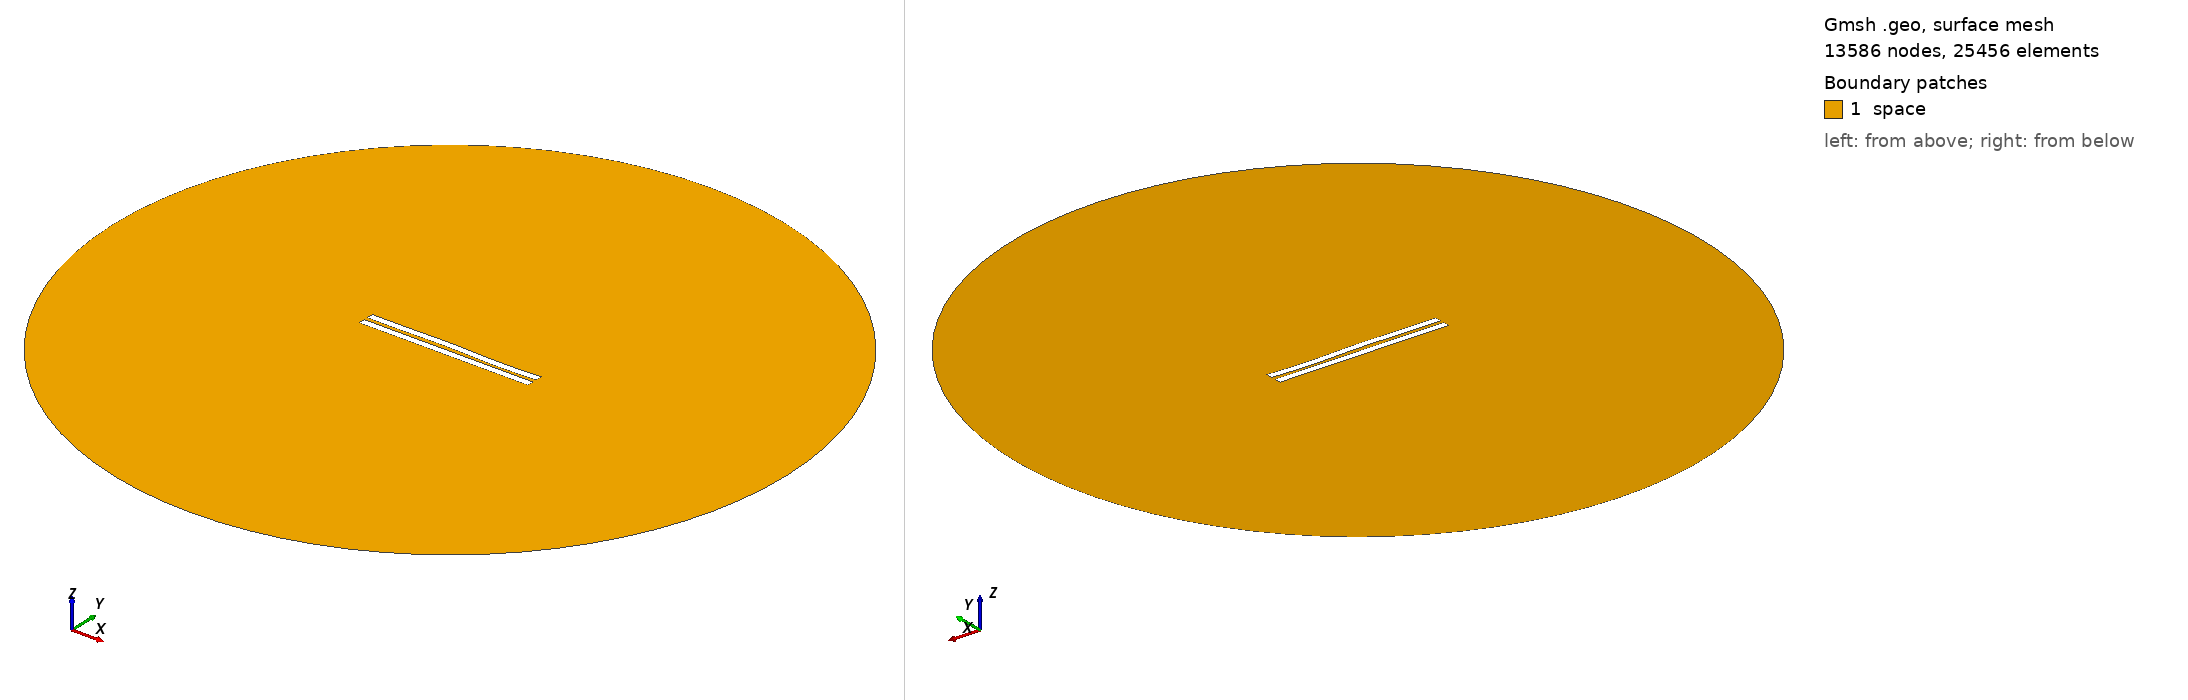

Gmsh geometry script, surface-meshed: 13586 nodes, 25456 surface elements. Boundary patches (legend numbers): 1 space. Left view from above one corner, right view from below the opposite corner. Legend entries are the model's physical surfaces. The drawing asked Gmsh for element sizes between 1% and 20% of the model's largest extent; the script's own settings can give other sizes.

=== 2596.geo (drawn) ===
//---------------------------------------
// Geometry kernel
//---------------------------------------

SetFactory("OpenCASCADE");



//---------------------------------------
// Parameters of the geometry
//---------------------------------------

// Overetch of the upper plate
overetch = 0.0;

// Distance between the plates
distance = 2.5;

// Discretization over the x axis (for the deformation)
nx = 50; 

// Length of the plate
L = 100 - overetch; 

// Number of modes
n = 4; 

// 1st mode coefficient
coeff(1) = -0.15;
beta(1) = 0.596864 * 3.1415926535 / L;

// 2nd mode coefficient
coeff(2) = 0.07499999999999998;
beta(2) = 1.49418 * 3.1415926535 / L;

// 3rd mode coefficient
coeff(3) = 0.15;
beta(3) = 2.50025 * 3.1415926535 / L;

// 4th mode coefficient
coeff(4) = -0.15;
beta(4) = 3.49999 * 3.1415926535 / L;



//---------------------------------------
// Upper plate (deformed rectangle)
//---------------------------------------

// Coordiantes of the upper plate
xmin = -50;
xmax = 50 - overetch;

// Height of the upper plate
yheight = 4 - 2 * overetch;

// Indexes of the points
UpperID[] = {};
LowerID[] = {};
LeftID[] = {};
RightID[] = {};

// Point index
p = 1;

// Horizontal edges
For i In {1:nx}
    x = xmin + (i-1)*(xmax - xmin)/(nx-1);

    y_bottom = distance / 2 + overetch;
    For j In {1:n}
        C = (Cosh(beta(j)*L) + Cos(beta(j)*L)) / (Sinh(beta(j)*L) + Sin(beta(j)*L));
        y_bottom  = y_bottom + coeff(j) * (Cosh(beta(j)*(x+50)) - Cos(beta(j)*(x+50)) - C * (Sinh(beta(j)*(x+50)) - Sin(beta(j)*(x+50))));
    EndFor

    y_top = y_bottom + yheight;

    Point(p) = {x, y_top, 0, 1.0};
    UpperID[i] = p;
    p = p + 1;

    Point(p) = {x, y_bottom, 0, 1.0};
    LowerID[i] = p;
    p = p + 1;
EndFor

// Create point lists
UpperPts[] = {}; LowerPts[] = {};
For i In {1:nx}
  UpperPts[] += {UpperID[i]};
  LowerPts[] += {LowerID[i]};
EndFor

// Build splines
Spline(1) = {UpperPts[]};
Spline(2) = {LowerPts[]};
Line(3) = {LowerPts[nx-1], UpperPts[nx-1]};
Line(4) = {LowerPts[0], UpperPts[0]};

// Build the plane surface
Curve Loop(1) = {2, 3, -1, -4};
Plane Surface(1) = {1};



//---------------------------------------
// Lower plate (rectangle)
//---------------------------------------

// Vertices
Point(1001) = {-50, -1, 0, 1.0};
Point(1002) = { 50, -1, 0, 1.0};
Point(1003) = { 50,  -5, 0, 1.0};
Point(1004) = {-50,  -5, 0, 1.0};

// Edges
Line(5) = {1001, 1002};
Line(6) = {1002, 1003};
Line(7) = {1003, 1004};
Line(8) = {1004, 1001};

// Plane surface
Line Loop(2) = {5, 6, 7, 8};
Plane Surface(2) = {2}; 



//---------------------------------------
// Outer (fictious) boundary
//---------------------------------------

// Points
Point(1005) = {0, 0, 0};       // Center
Point(1006) = {200, 0, 0};     // Start point
Point(1007) = {0, 200, 0};     // 90 degrees
Point(1008) = {-200, 0, 0};    // 180 degrees
Point(1009) = {0, -200, 0};    // 270 degrees

// Circle arcs (each needs start, center, end)
Circle(9) = {1006, 1005, 1007};
Circle(10) = {1007, 1005, 1008};
Circle(11) = {1008, 1005, 1009};
Circle(12) = {1009, 1005, 1006};

// Plane surface for the entire domain
Curve Loop(3) = {9, 10, 11, 12};
Surface(3) = {3};

// Subtract the plates from the whole domain to obtain the actual domain where we want to solve the equations
BooleanDifference{ Surface{3}; Delete; }{ Surface{1}; Surface{2}; Delete; }




//---------------------------------------
// Transfinite Lines/Curves
//---------------------------------------

// Set the number of points on the boundaries
r = 7;

// Plates
Transfinite Curve {1, 2} = 50*r Using Progression 1;
Transfinite Curve {3, 4} = 2*r Using Progression 1;
Transfinite Line {5, 7} = 50*r Using Progression 1;
Transfinite Line {6, 8} = 2*r Using Progression 1;

// Outer boundary
Transfinite Line {9, 10, 11, 12} = 20 Using Progression 1;



//---------------------------------------
// Physical groups
//---------------------------------------                

// Physical curves (boundaries)
Physical Line("force_segment", 10) = {2};
Physical Line("upper_plate", 11) = {1, 3, 4};
Physical Line("lower_plate", 12) = {5, 6, 7, 8};
Physical Line("boundary", 20) = {9, 10, 11, 12};

// Physical Surfaces
Physical Surface("space", 30) = {3};



//---------------------------------------
// 6. Generate the Mesh
//---------------------------------------

// 2D mesh generation
Mesh 2;
